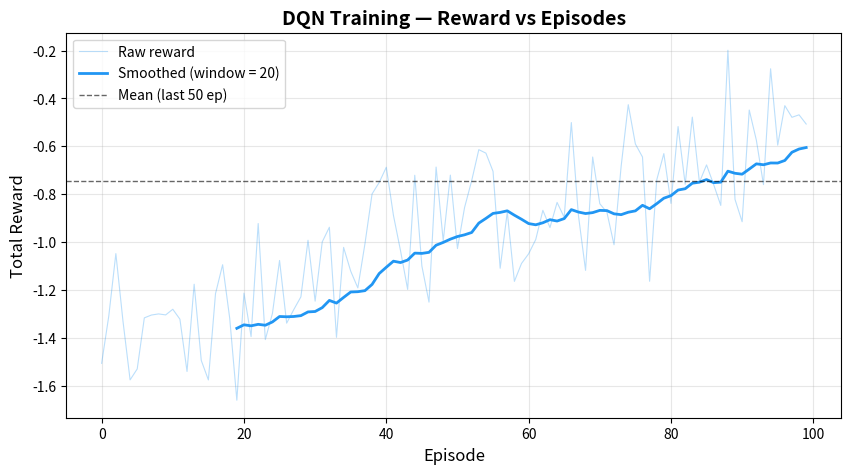
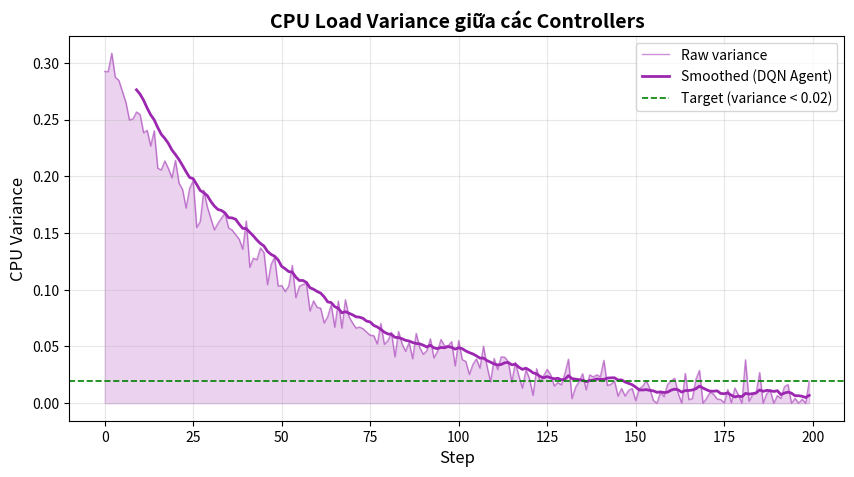
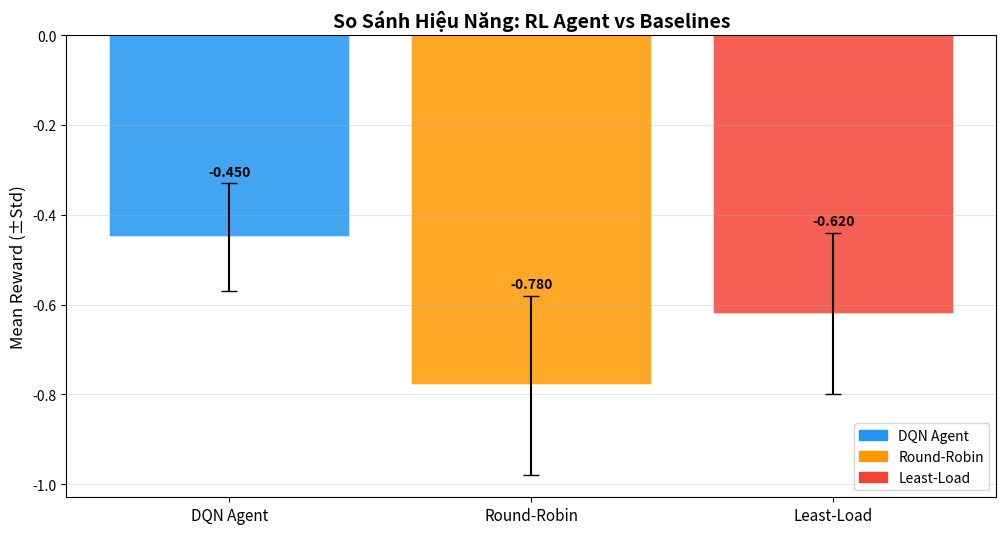
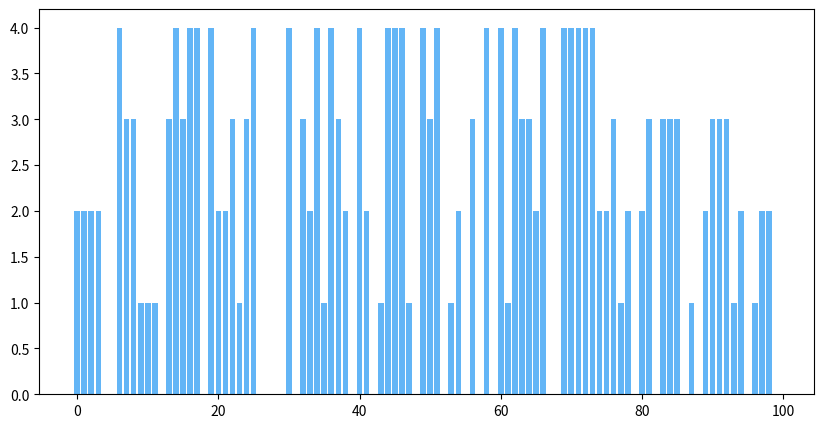

Write Python code to recreate these figures, in order. (Note: this script raises an exception after producing the figures.)
import os
import logging
import numpy as np
import matplotlib.pyplot as plt
import matplotlib.patches as mpatches
from typing import Dict, List, Optional

logger = logging.getLogger(__name__)

# ------------------------------------------------------------------
# Style config — nhất quán toàn bộ đồ án
# ------------------------------------------------------------------

COLORS = {
    "dqn_agent":   "#2196F3",   # xanh dương — RL agent
    "round_robin": "#FF9800",   # cam — Round-Robin
    "least_load":  "#F44336",   # đỏ — Least-Load
    "random":      "#9E9E9E",   # xám — Random baseline
    "multiagent":  "#4CAF50",   # xanh lá — Multi-agent
    "variance":    "#9C27B0",   # tím — CPU variance
    "latency":     "#00BCD4",   # cyan — latency
}

FIGSIZE_SINGLE = (10, 5)
FIGSIZE_COMPARE = (12, 6)
FIGSIZE_GRID = (14, 10)
DPI = 150

def _save(fig: plt.Figure, output_dir: str, filename: str) -> str:
    """Lưu figure và đóng lại để giải phóng memory."""
    os.makedirs(output_dir, exist_ok = True)
    path = os.path.join(output_dir, filename)
    fig.savefig(path, dpi = DPI, bbox_inches = "tight")
    plt.close(fig)
    logger.info(f"[Visualizer] Đã lưu: {path}")
    return path

def _smooth(values: List[float], window: int = 10) -> np.ndarray:
    """Moving average để làm mượt đường biểu đồ."""
    if len(values) < window:
        return np.array(values)
    kernel = np.ones(window) / window

    return np.convolve(values, kernel, mode = "valid")

# ------------------------------------------------------------------
# 1. Reward curve — chứng minh agent hội tụ
# ------------------------------------------------------------------

def plot_reward_curve(rewards: List[float], output_dir: str = "data/", title: str = "DQN Training — Reward vs Episodes", smooth_window: int = 20) -> str:
    """
    Vẽ reward theo episodes trong quá trình training.

    Args:
        rewards:       List reward mỗi episode.
        smooth_window: Cửa sổ moving average để làm mượt đường.
    """
    fig, ax = plt.subplots(figsize = FIGSIZE_SINGLE)

    episodes = np.arange(len(rewards))
    ax.plot(episodes, rewards, alpha = 0.3, color = COLORS["dqn_agent"], linewidth = 0.8, label = "Raw reward")

    if len(rewards) >= smooth_window:
        smoothed = _smooth(rewards, window = smooth_window)
        ep_smooth = np.arange(smooth_window - 1, len(rewards))
        ax.plot(ep_smooth, smoothed, color = COLORS["dqn_agent"], linewidth = 2.0, label = f"Smoothed (window = {smooth_window})")

    ax.axhline(y=np.mean(rewards[-50:]) if len(rewards) >= 50 else np.mean(rewards), color = "black", linestyle = "--", linewidth = 1.0, alpha = 0.6, label = "Mean (last 50 ep)")

    ax.set_xlabel("Episode", fontsize = 12)
    ax.set_ylabel("Total Reward", fontsize = 12)
    ax.set_title(title, fontsize = 14, fontweight = "bold")
    ax.legend(fontsize = 10)
    ax.grid(True, alpha = 0.3)

    return _save(fig, output_dir, "reward_curve.png")

# ------------------------------------------------------------------
# 2. CPU Variance — mục tiêu chính cần minimize
# ------------------------------------------------------------------

def plot_cpu_variance(variance_history: List[float], output_dir: str = "data/", algorithm_label: str = "DQN Agent", smooth_window: int = 10) -> str:
    """
    Vẽ CPU variance giữa các controllers theo thời gian.
    Variance thấp = cân bằng tốt.
    """
    fig, ax = plt.subplots(figsize = FIGSIZE_SINGLE)

    steps = np.arange(len(variance_history))
    ax.fill_between(steps, variance_history, alpha = 0.2, color = COLORS["variance"])
    ax.plot(steps, variance_history, color = COLORS["variance"], linewidth = 1.0, alpha = 0.5, label = "Raw variance")

    if len(variance_history) >= smooth_window:
        smoothed = _smooth(variance_history, window = smooth_window)
        ax.plot(np.arange(smooth_window - 1, len(variance_history)), smoothed, color = COLORS["variance"], linewidth = 2.0, label = f"Smoothed ({algorithm_label})")

    ax.axhline(y=0.02, color="green", linestyle = "--", linewidth = 1.2, label="Target (variance < 0.02)")

    ax.set_xlabel("Step", fontsize = 12)
    ax.set_ylabel("CPU Variance", fontsize = 12)
    ax.set_title("CPU Load Variance giữa các Controllers", fontsize = 14, fontweight = "bold")
    ax.legend(fontsize = 10)
    ax.grid(True, alpha = 0.3)

    return _save(fig, output_dir, "cpu_variance.png")

# ------------------------------------------------------------------
# 3. Comparison — RL vs baselines (biểu đồ chính để báo cáo)
# ------------------------------------------------------------------

def plot_comparison(agent_metrics: Dict[str, float], baseline_metrics: Dict[str, Dict[str, float]], output_dir: str = "data/") -> str:
    """
    Vẽ biểu đồ so sánh mean reward + std giữa DQN agent và các baselines.

    Args:
        agent_metrics:    Dict từ evaluate.py, có key "mean_reward", "std_reward".
        baseline_metrics: Dict {baseline_name: {"mean_reward": ..., "std_reward": ...}}.
    """
    # Gộp tất cả policies để vẽ
    policy_order = ["dqn_agent"] + list(baseline_metrics.keys())
    labels_map = {
        "dqn_agent":   "DQN Agent",
        "round_robin": "Round-Robin",
        "least_load":  "Least-Load",
        "random":      "Random",
        "multiagent":  "Multi-Agent DQN",
    }

    all_data = {"dqn_agent": agent_metrics}
    all_data.update(baseline_metrics)

    names  = [labels_map.get(p, p) for p in policy_order]
    means  = [all_data[p].get("mean_reward", 0.0) for p in policy_order]
    stds   = [all_data[p].get("std_reward", 0.0)  for p in policy_order]
    colors = [COLORS.get(p, "#607D8B") for p in policy_order]

    fig, ax = plt.subplots(figsize = FIGSIZE_COMPARE)

    x = np.arange(len(names))
    bars = ax.bar(x, means, yerr = stds, capsize = 6, color = colors, alpha = 0.85, edgecolor = "white", linewidth = 1.2)

    # Thêm giá trị lên mỗi cột
    for bar, mean, std in zip(bars, means, stds):
        ax.text(
            bar.get_x() + bar.get_width() / 2,
            bar.get_height() + std + 0.01,
            f"{mean:.3f}",
            ha = "center", va = "bottom", fontsize = 10, fontweight = "bold"
        )

    ax.set_xticks(x)
    ax.set_xticklabels(names, fontsize = 11)
    ax.set_ylabel("Mean Reward (±Std)", fontsize = 12)
    ax.set_title("So Sánh Hiệu Năng: RL Agent vs Baselines", fontsize = 14, fontweight = "bold")
    ax.grid(True, axis="y", alpha = 0.3)

    # Legend màu
    patches = [mpatches.Patch(color=COLORS.get(p, "#607D8B"), label=labels_map.get(p, p)) for p in policy_order]
    ax.legend(handles=patches, fontsize = 10, loc = "lower right")

    return _save(fig, output_dir, "comparison.png")

# ------------------------------------------------------------------
# 4. Migration count per episode
# ------------------------------------------------------------------

def plot_migration_count(migration_counts: List[int], output_dir: str = "data/", label: str = "DQN Agent") -> str:
    """Vẽ số lần migrate mỗi episode."""
    fig, ax = plt.subplots(figsize = FIGSIZE_SINGLE)

    episodes = np.arange(len(migration_counts))
    ax.bar(episodes, migration_counts, color = COLORS["dqn_agent"], alpha = 0.7, width = 0.8)
    ax.plot(episodes, _smooth(migration_counts, window = 10), color = "black", linewidth = 1.5, label = "Smoothed")

    ax.set_xlabel("Episode", fontsize = 12)
    ax.set_ylabel("Migration Count", fontsize = 12)
    ax.set_title(f"Số Lần Migration Mỗi Episode — {label}", fontsize = 14, fontweight = "bold")
    ax.legend(fontsize = 10)
    ax.grid(True, alpha = 0.3)

    return _save(fig, output_dir, "migration_count.png")

# ------------------------------------------------------------------
# 5. Latency over time
# ------------------------------------------------------------------

def plot_latency(latency_histories: Dict[str, List[float]], output_dir: str = "data/") -> str:
    """
    Vẽ latency theo thời gian cho nhiều policies.

    Args:
        latency_histories: {"dqn_agent": [...], "round_robin": [...], ...}
    """
    fig, ax = plt.subplots(figsize = FIGSIZE_COMPARE)

    labels_map = {
        "dqn_agent":   "DQN Agent",
        "round_robin": "Round-Robin",
        "least_load":  "Least-Load",
        "random":      "Random",
    }

    for policy, values in latency_histories.items():
        steps = np.arange(len(values))
        color = COLORS.get(policy, "#607D8B")
        label = labels_map.get(policy, policy)
        ax.plot(steps, values, alpha = 0.3, color = color, linewidth = 0.8)
        if len(values) >= 10:
            ax.plot(np.arange(9, len(values)), _smooth(values, 10), color = color, linewidth = 2.0, label = label)
        else:
            ax.plot(steps, values, color = color, linewidth = 2.0, label = label)

    ax.set_xlabel("Step", fontsize = 12)
    ax.set_ylabel("Latency (normalized)", fontsize = 12)
    ax.set_title("Latency Trung Bình theo Thời Gian", fontsize = 14, fontweight = "bold")
    ax.legend(fontsize = 10)
    ax.grid(True, alpha = 0.3)

    return _save(fig, output_dir, "latency_comparison.png")

# ------------------------------------------------------------------
# 6. Tổng hợp kịch bản — grid 4 plots
# ------------------------------------------------------------------

def plot_scenario_summary(rewards: List[float], variances: List[float], latencies: List[float], migration_counts: List[int], output_dir: str = "data/", scenario_name: str = "Kịch Bản") -> str:
    """
    Vẽ tổng hợp 4 biểu đồ cho một kịch bản test vào 1 figure.
    Dùng trong scenarios/*.py.
    """
    fig, axes = plt.subplots(2, 2, figsize = FIGSIZE_GRID)
    fig.suptitle(f"Kết Quả: {scenario_name}", fontsize = 16, fontweight = "bold")

    steps = np.arange(len(rewards))

    # Reward
    ax = axes[0, 0]
    ax.plot(steps, rewards, color = COLORS["dqn_agent"], alpha = 0.4, linewidth = 0.8)
    if len(rewards) >= 10:
        ax.plot(np.arange(9, len(rewards)), _smooth(rewards, 10), color = COLORS["dqn_agent"], linewidth = 2.0)
    ax.set_title("Reward", fontweight = "bold")
    ax.set_xlabel("Episode")
    ax.set_ylabel("Reward")
    ax.grid(True, alpha = 0.3)

    # CPU Variance
    ax = axes[0, 1]
    ax.fill_between(np.arange(len(variances)), variances, alpha = 0.2, color = COLORS["variance"])
    ax.plot(np.arange(len(variances)), variances, color = COLORS["variance"], linewidth = 1.5)
    ax.axhline(y = 0.02, color = "green", linestyle = "--", linewidth = 1.0, label = "Target")
    ax.set_title("CPU Variance", fontweight = "bold")
    ax.set_xlabel("Step")
    ax.set_ylabel("Variance")
    ax.legend(fontsize = 9)
    ax.grid(True, alpha = 0.3)

    # Latency
    ax = axes[1, 0]
    ax.plot(np.arange(len(latencies)), latencies, color=COLORS["latency"], linewidth = 1.5)
    ax.set_title("Latency", fontweight = "bold")
    ax.set_xlabel("Step")
    ax.set_ylabel("Latency (normalized)")
    ax.grid(True, alpha = 0.3)

    # Migration count
    ax = axes[1, 1]
    ax.bar(np.arange(len(migration_counts)), migration_counts, color=COLORS["dqn_agent"], alpha = 0.7)
    ax.set_title("Migration Count / Episode", fontweight = "bold")
    ax.set_xlabel("Episode")
    ax.set_ylabel("Count")
    ax.grid(True, alpha = 0.3)

    plt.tight_layout()
    filename = f"scenario_{scenario_name.lower().replace(' ', '_')}.png"
    return _save(fig, output_dir, filename)

# ------------------------------------------------------------------
# Entry point — test visualizer với dữ liệu giả
# ------------------------------------------------------------------

if __name__ == "__main__":
    import numpy as np
    logging.basicConfig(level = logging.INFO)

    output_dir = "data/test_plots"
    n_ep = 100
    n_steps = 200

    # Giả lập dữ liệu
    rewards_dqn = [-1.5 + 0.01 * i + np.random.normal(0, 0.2) for i in range(n_ep)]
    variances   = [0.3 * np.exp(-0.02 * i) + np.random.normal(0, 0.01) for i in range(n_steps)]
    variances   = [max(0, v) for v in variances]
    latencies   = [0.3 - 0.001 * i + np.random.normal(0, 0.02) for i in range(n_steps)]
    migrations  = [np.random.randint(0, 5) for _ in range(n_ep)]

    print("Vẽ reward curve...")
    plot_reward_curve(rewards_dqn, output_dir = output_dir)

    print("Vẽ CPU variance...")
    plot_cpu_variance(variances, output_dir = output_dir)

    print("Vẽ comparison...")
    agent_metrics = {"mean_reward": -0.45, "std_reward": 0.12}
    baseline_metrics = {
        "round_robin": {"mean_reward": -0.78, "std_reward": 0.20},
        "least_load":  {"mean_reward": -0.62, "std_reward": 0.18},
    }
    plot_comparison(agent_metrics, baseline_metrics, output_dir = output_dir)

    print("Vẽ migration count...")
    plot_migration_count(migrations, output_dir = output_dir)

    print("Vẽ scenario summary...")
    plot_scenario_summary(rewards_dqn, variances[:n_ep], latencies[:n_ep], migrations, output_dir = output_dir, scenario_name = "Burst Traffic")

    print(f"\nTất cả biểu đồ đã lưu tại: {output_dir}/")
